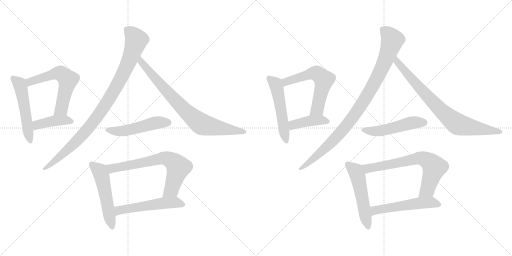
t = 0.00 s
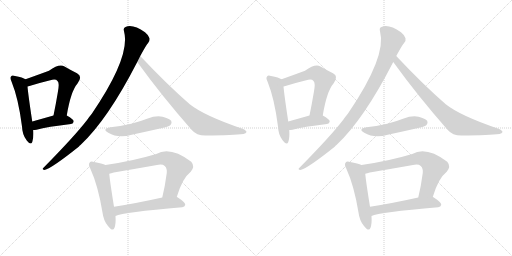
t = 2.70 s
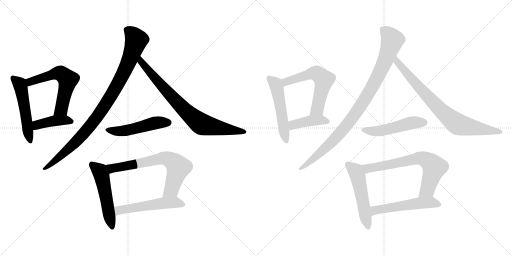
t = 5.39 s
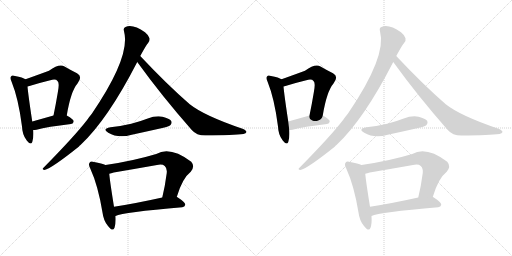
t = 8.09 s
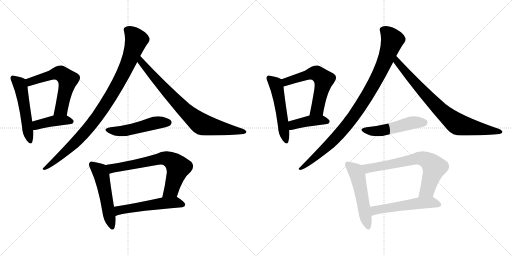
t = 10.79 s
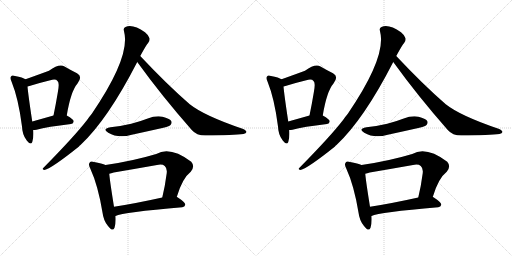
t = 13.48 s

The animated SVG that drew these frames (rendered in a browser with its animation timeline set to each time). Animation: 18 CSS @keyframes rules; one cycle of 13.48 s.

<svg version="1.1" viewBox="0 0 2048 1024" xmlns="http://www.w3.org/2000/svg">
  <g stroke="lightgray" stroke-dasharray="1,1" stroke-width="1" transform="scale(4, 4)">
    <line x1="0" y1="0" x2="256" y2="256"></line>
    <line x1="256" y1="0" x2="0" y2="256"></line>
    <line x1="128" y1="0" x2="128" y2="256"></line>
    <line x1="0" y1="128" x2="256" y2="128"></line>
    <line x1="256" y1="0" x2="512" y2="256"></line>
    <line x1="512" y1="0" x2="256" y2="256"></line>
    <line x1="384" y1="0" x2="384" y2="256"></line>
    <line x1="256" y1="128" x2="512" y2="128"></line>
  </g>
<g transform="scale(1, -1) translate(0, -850)">
   <style type="text/css">
    @keyframes keyframes0 {
      from {
       stroke: black;
       stroke-dashoffset: 520;
       stroke-width: 128;
       }
       63% {
       animation-timing-function: step-end;
       stroke: black;
       stroke-dashoffset: 0;
       stroke-width: 128;
       }
       to {
       stroke: black;
       stroke-width: 1024;
       }
       }
       #make-me-a-hanzi-animation-0 {
         animation: keyframes0 0.673177s both;
         animation-delay: 0.000000s;
         animation-timing-function: linear;
       }
    @keyframes keyframes1 {
      from {
       stroke: black;
       stroke-dashoffset: 586;
       stroke-width: 128;
       }
       66% {
       animation-timing-function: step-end;
       stroke: black;
       stroke-dashoffset: 0;
       stroke-width: 128;
       }
       to {
       stroke: black;
       stroke-width: 1024;
       }
       }
       #make-me-a-hanzi-animation-1 {
         animation: keyframes1 0.726888s both;
         animation-delay: 0.673177s;
         animation-timing-function: linear;
       }
    @keyframes keyframes2 {
      from {
       stroke: black;
       stroke-dashoffset: 413;
       stroke-width: 128;
       }
       57% {
       animation-timing-function: step-end;
       stroke: black;
       stroke-dashoffset: 0;
       stroke-width: 128;
       }
       to {
       stroke: black;
       stroke-width: 1024;
       }
       }
       #make-me-a-hanzi-animation-2 {
         animation: keyframes2 0.586100s both;
         animation-delay: 1.400065s;
         animation-timing-function: linear;
       }
    @keyframes keyframes3 {
      from {
       stroke: black;
       stroke-dashoffset: 956;
       stroke-width: 128;
       }
       76% {
       animation-timing-function: step-end;
       stroke: black;
       stroke-dashoffset: 0;
       stroke-width: 128;
       }
       to {
       stroke: black;
       stroke-width: 1024;
       }
       }
       #make-me-a-hanzi-animation-3 {
         animation: keyframes3 1.027995s both;
         animation-delay: 1.986165s;
         animation-timing-function: linear;
       }
    @keyframes keyframes4 {
      from {
       stroke: black;
       stroke-dashoffset: 793;
       stroke-width: 128;
       }
       72% {
       animation-timing-function: step-end;
       stroke: black;
       stroke-dashoffset: 0;
       stroke-width: 128;
       }
       to {
       stroke: black;
       stroke-width: 1024;
       }
       }
       #make-me-a-hanzi-animation-4 {
         animation: keyframes4 0.895345s both;
         animation-delay: 3.014160s;
         animation-timing-function: linear;
       }
    @keyframes keyframes5 {
      from {
       stroke: black;
       stroke-dashoffset: 500;
       stroke-width: 128;
       }
       62% {
       animation-timing-function: step-end;
       stroke: black;
       stroke-dashoffset: 0;
       stroke-width: 128;
       }
       to {
       stroke: black;
       stroke-width: 1024;
       }
       }
       #make-me-a-hanzi-animation-5 {
         animation: keyframes5 0.656901s both;
         animation-delay: 3.909505s;
         animation-timing-function: linear;
       }
    @keyframes keyframes6 {
      from {
       stroke: black;
       stroke-dashoffset: 523;
       stroke-width: 128;
       }
       63% {
       animation-timing-function: step-end;
       stroke: black;
       stroke-dashoffset: 0;
       stroke-width: 128;
       }
       to {
       stroke: black;
       stroke-width: 1024;
       }
       }
       #make-me-a-hanzi-animation-6 {
         animation: keyframes6 0.675618s both;
         animation-delay: 4.566406s;
         animation-timing-function: linear;
       }
    @keyframes keyframes7 {
      from {
       stroke: black;
       stroke-dashoffset: 690;
       stroke-width: 128;
       }
       69% {
       animation-timing-function: step-end;
       stroke: black;
       stroke-dashoffset: 0;
       stroke-width: 128;
       }
       to {
       stroke: black;
       stroke-width: 1024;
       }
       }
       #make-me-a-hanzi-animation-7 {
         animation: keyframes7 0.811523s both;
         animation-delay: 5.242024s;
         animation-timing-function: linear;
       }
    @keyframes keyframes8 {
      from {
       stroke: black;
       stroke-dashoffset: 537;
       stroke-width: 128;
       }
       64% {
       animation-timing-function: step-end;
       stroke: black;
       stroke-dashoffset: 0;
       stroke-width: 128;
       }
       to {
       stroke: black;
       stroke-width: 1024;
       }
       }
       #make-me-a-hanzi-animation-8 {
         animation: keyframes8 0.687012s both;
         animation-delay: 6.053547s;
         animation-timing-function: linear;
       }
    @keyframes keyframes9 {
      from {
       stroke: black;
       stroke-dashoffset: 520;
       stroke-width: 128;
       }
       63% {
       animation-timing-function: step-end;
       stroke: black;
       stroke-dashoffset: 0;
       stroke-width: 128;
       }
       to {
       stroke: black;
       stroke-width: 1024;
       }
       }
       #make-me-a-hanzi-animation-9 {
         animation: keyframes9 0.673177s both;
         animation-delay: 6.740559s;
         animation-timing-function: linear;
       }
    @keyframes keyframes10 {
      from {
       stroke: black;
       stroke-dashoffset: 586;
       stroke-width: 128;
       }
       66% {
       animation-timing-function: step-end;
       stroke: black;
       stroke-dashoffset: 0;
       stroke-width: 128;
       }
       to {
       stroke: black;
       stroke-width: 1024;
       }
       }
       #make-me-a-hanzi-animation-10 {
         animation: keyframes10 0.726888s both;
         animation-delay: 7.413736s;
         animation-timing-function: linear;
       }
    @keyframes keyframes11 {
      from {
       stroke: black;
       stroke-dashoffset: 413;
       stroke-width: 128;
       }
       57% {
       animation-timing-function: step-end;
       stroke: black;
       stroke-dashoffset: 0;
       stroke-width: 128;
       }
       to {
       stroke: black;
       stroke-width: 1024;
       }
       }
       #make-me-a-hanzi-animation-11 {
         animation: keyframes11 0.586100s both;
         animation-delay: 8.140624s;
         animation-timing-function: linear;
       }
    @keyframes keyframes12 {
      from {
       stroke: black;
       stroke-dashoffset: 956;
       stroke-width: 128;
       }
       76% {
       animation-timing-function: step-end;
       stroke: black;
       stroke-dashoffset: 0;
       stroke-width: 128;
       }
       to {
       stroke: black;
       stroke-width: 1024;
       }
       }
       #make-me-a-hanzi-animation-12 {
         animation: keyframes12 1.027995s both;
         animation-delay: 8.726724s;
         animation-timing-function: linear;
       }
    @keyframes keyframes13 {
      from {
       stroke: black;
       stroke-dashoffset: 793;
       stroke-width: 128;
       }
       72% {
       animation-timing-function: step-end;
       stroke: black;
       stroke-dashoffset: 0;
       stroke-width: 128;
       }
       to {
       stroke: black;
       stroke-width: 1024;
       }
       }
       #make-me-a-hanzi-animation-13 {
         animation: keyframes13 0.895345s both;
         animation-delay: 9.754719s;
         animation-timing-function: linear;
       }
    @keyframes keyframes14 {
      from {
       stroke: black;
       stroke-dashoffset: 500;
       stroke-width: 128;
       }
       62% {
       animation-timing-function: step-end;
       stroke: black;
       stroke-dashoffset: 0;
       stroke-width: 128;
       }
       to {
       stroke: black;
       stroke-width: 1024;
       }
       }
       #make-me-a-hanzi-animation-14 {
         animation: keyframes14 0.656901s both;
         animation-delay: 10.650064s;
         animation-timing-function: linear;
       }
    @keyframes keyframes15 {
      from {
       stroke: black;
       stroke-dashoffset: 523;
       stroke-width: 128;
       }
       63% {
       animation-timing-function: step-end;
       stroke: black;
       stroke-dashoffset: 0;
       stroke-width: 128;
       }
       to {
       stroke: black;
       stroke-width: 1024;
       }
       }
       #make-me-a-hanzi-animation-15 {
         animation: keyframes15 0.675618s both;
         animation-delay: 11.306965s;
         animation-timing-function: linear;
       }
    @keyframes keyframes16 {
      from {
       stroke: black;
       stroke-dashoffset: 690;
       stroke-width: 128;
       }
       69% {
       animation-timing-function: step-end;
       stroke: black;
       stroke-dashoffset: 0;
       stroke-width: 128;
       }
       to {
       stroke: black;
       stroke-width: 1024;
       }
       }
       #make-me-a-hanzi-animation-16 {
         animation: keyframes16 0.811523s both;
         animation-delay: 11.982583s;
         animation-timing-function: linear;
       }
    @keyframes keyframes17 {
      from {
       stroke: black;
       stroke-dashoffset: 537;
       stroke-width: 128;
       }
       64% {
       animation-timing-function: step-end;
       stroke: black;
       stroke-dashoffset: 0;
       stroke-width: 128;
       }
       to {
       stroke: black;
       stroke-width: 1024;
       }
       }
       #make-me-a-hanzi-animation-17 {
         animation: keyframes17 0.687012s both;
         animation-delay: 12.794106s;
         animation-timing-function: linear;
       }
</style>
<path d="M 102.0 533.5 Q 92.0 540.5 60.0 546.5 Q 48.0 550.5 45.0 545.5 Q 38.0 539.5 46.0 524.5 Q 74.0 455.5 88.0 344.5 Q 89.0 311.5 107.0 288.5 Q 123.0 267.5 129.0 282.5 Q 135.0 298.5 133.0 330.5 L 129.0 364.5 Q 113.0 470.5 110.0 504.5 C 107.0 530.5 107.0 530.5 102.0 533.5 Z" fill="lightgray"></path> 
<path d="M 267.0 388.5 Q 283.0 485.5 310.0 516.5 Q 332.0 544.5 308.0 557.5 Q 287.0 567.5 258.0 584.5 Q 236.0 596.5 196.0 567.5 Q 139.0 546.5 102.0 533.5 C 74.0 523.5 81.0 497.5 110.0 504.5 Q 117.0 505.5 128.0 509.5 Q 168.0 521.5 201.0 529.5 Q 223.0 535.5 230.0 526.5 Q 239.0 519.5 231.0 479.5 Q 224.0 437.5 214.0 388.5 C 208.0 359.5 262.0 358.5 267.0 388.5 Z" fill="lightgray"></path> 
<path d="M 133.0 330.5 Q 139.0 330.5 146.0 331.5 Q 189.0 343.5 284.0 354.5 Q 294.0 355.5 295.0 365.5 Q 295.0 372.5 267.0 388.5 C 250.0 398.5 243.0 396.5 214.0 388.5 Q 168.0 375.5 129.0 364.5 C 100.0 356.5 103.0 329.5 133.0 330.5 Z" fill="lightgray"></path> 
<path d="M 561.0 626.5 Q 586.0 672.5 593.0 679.5 Q 600.0 686.5 598.0 697.5 Q 595.0 709.5 580.0 721.5 Q 532.0 754.5 502.0 742.5 Q 492.0 739.5 496.0 725.5 Q 524.0 625.5 368.0 396.5 Q 358.0 384.5 349.0 371.5 Q 300.0 307.5 174.0 179.5 Q 165.0 172.5 178.0 170.5 Q 206.0 176.5 316.0 264.5 Q 317.0 268.5 322.0 270.5 Q 431.0 372.5 549.0 602.5 L 561.0 626.5 Z" fill="lightgray"></path> 
<path d="M 549.0 602.5 Q 645.0 469.5 767.0 330.5 Q 786.0 308.5 821.0 308.5 Q 936.0 309.5 974.0 314.5 Q 984.0 317.5 986.0 322.5 Q 986.0 328.5 970.0 335.5 Q 817.0 387.5 759.0 433.5 Q 668.0 512.5 561.0 626.5 C 540.0 648.5 531.0 626.5 549.0 602.5 Z" fill="lightgray"></path> 
<path d="M 442.0 341.5 Q 406.0 334.5 433.0 319.5 Q 473.0 295.5 527.0 311.5 Q 587.0 324.5 649.0 338.5 Q 677.0 345.5 682.0 350.5 Q 689.0 357.5 685.0 366.5 Q 678.0 376.5 650.0 383.5 Q 620.0 387.5 591.0 376.5 Q 560.0 364.5 525.0 355.5 Q 488.0 346.5 442.0 341.5 Z" fill="lightgray"></path> 
<path d="M 422.0 190.5 Q 409.0 197.5 376.0 202.5 Q 363.0 206.5 359.0 200.5 Q 352.0 193.5 361.0 176.5 Q 392.0 109.5 410.0 0.5 Q 414.0 -32.5 432.0 -53.5 Q 451.0 -78.5 458.0 -60.5 Q 464.0 -44.5 462.0 -13.5 L 456.0 23.5 Q 440.0 122.5 437.0 155.5 C 434.0 185.5 434.0 185.5 422.0 190.5 Z" fill="lightgray"></path> 
<path d="M 707.0 62.5 Q 729.0 137.5 763.0 163.5 Q 781.0 184.5 765.0 203.5 Q 681.0 266.5 625.0 234.5 Q 532.0 206.5 422.0 190.5 C 392.0 186.5 408.0 147.5 437.0 155.5 Q 444.0 156.5 455.0 160.5 Q 543.0 175.5 628.0 190.5 Q 650.0 194.5 659.0 186.5 Q 669.0 177.5 667.0 158.5 Q 660.0 104.5 649.0 60.5 C 642.0 31.5 698.0 33.5 707.0 62.5 Z" fill="lightgray"></path> 
<path d="M 462.0 -13.5 Q 492.0 1.5 729.0 21.5 Q 739.0 22.5 741.0 31.5 Q 742.0 40.5 710.0 61.5 Q 709.0 62.5 707.0 62.5 L 649.0 60.5 Q 541.0 36.5 456.0 23.5 C 426.0 18.5 434.0 -23.5 462.0 -13.5 Z" fill="lightgray"></path> 
<path d="M 1126.0 533.5 Q 1116.0 540.5 1084.0 546.5 Q 1072.0 550.5 1069.0 545.5 Q 1062.0 539.5 1070.0 524.5 Q 1098.0 455.5 1112.0 344.5 Q 1113.0 311.5 1131.0 288.5 Q 1147.0 267.5 1153.0 282.5 Q 1159.0 298.5 1157.0 330.5 L 1153.0 364.5 Q 1137.0 470.5 1134.0 504.5 C 1131.0 530.5 1131.0 530.5 1126.0 533.5 Z" fill="lightgray"></path> 
<path d="M 1291.0 388.5 Q 1307.0 485.5 1334.0 516.5 Q 1356.0 544.5 1332.0 557.5 Q 1311.0 567.5 1282.0 584.5 Q 1260.0 596.5 1220.0 567.5 Q 1163.0 546.5 1126.0 533.5 C 1098.0 523.5 1105.0 497.5 1134.0 504.5 Q 1141.0 505.5 1152.0 509.5 Q 1192.0 521.5 1225.0 529.5 Q 1247.0 535.5 1254.0 526.5 Q 1263.0 519.5 1255.0 479.5 Q 1248.0 437.5 1238.0 388.5 C 1232.0 359.5 1286.0 358.5 1291.0 388.5 Z" fill="lightgray"></path> 
<path d="M 1157.0 330.5 Q 1163.0 330.5 1170.0 331.5 Q 1213.0 343.5 1308.0 354.5 Q 1318.0 355.5 1319.0 365.5 Q 1319.0 372.5 1291.0 388.5 C 1274.0 398.5 1267.0 396.5 1238.0 388.5 Q 1192.0 375.5 1153.0 364.5 C 1124.0 356.5 1127.0 329.5 1157.0 330.5 Z" fill="lightgray"></path> 
<path d="M 1585.0 626.5 Q 1610.0 672.5 1617.0 679.5 Q 1624.0 686.5 1622.0 697.5 Q 1619.0 709.5 1604.0 721.5 Q 1556.0 754.5 1526.0 742.5 Q 1516.0 739.5 1520.0 725.5 Q 1548.0 625.5 1392.0 396.5 Q 1382.0 384.5 1373.0 371.5 Q 1324.0 307.5 1198.0 179.5 Q 1189.0 172.5 1202.0 170.5 Q 1230.0 176.5 1340.0 264.5 Q 1341.0 268.5 1346.0 270.5 Q 1455.0 372.5 1573.0 602.5 L 1585.0 626.5 Z" fill="lightgray"></path> 
<path d="M 1573.0 602.5 Q 1669.0 469.5 1791.0 330.5 Q 1810.0 308.5 1845.0 308.5 Q 1960.0 309.5 1998.0 314.5 Q 2008.0 317.5 2010.0 322.5 Q 2010.0 328.5 1994.0 335.5 Q 1841.0 387.5 1783.0 433.5 Q 1692.0 512.5 1585.0 626.5 C 1564.0 648.5 1555.0 626.5 1573.0 602.5 Z" fill="lightgray"></path> 
<path d="M 1466.0 341.5 Q 1430.0 334.5 1457.0 319.5 Q 1497.0 295.5 1551.0 311.5 Q 1611.0 324.5 1673.0 338.5 Q 1701.0 345.5 1706.0 350.5 Q 1713.0 357.5 1709.0 366.5 Q 1702.0 376.5 1674.0 383.5 Q 1644.0 387.5 1615.0 376.5 Q 1584.0 364.5 1549.0 355.5 Q 1512.0 346.5 1466.0 341.5 Z" fill="lightgray"></path> 
<path d="M 1446.0 190.5 Q 1433.0 197.5 1400.0 202.5 Q 1387.0 206.5 1383.0 200.5 Q 1376.0 193.5 1385.0 176.5 Q 1416.0 109.5 1434.0 0.5 Q 1438.0 -32.5 1456.0 -53.5 Q 1475.0 -78.5 1482.0 -60.5 Q 1488.0 -44.5 1486.0 -13.5 L 1480.0 23.5 Q 1464.0 122.5 1461.0 155.5 C 1458.0 185.5 1458.0 185.5 1446.0 190.5 Z" fill="lightgray"></path> 
<path d="M 1731.0 62.5 Q 1753.0 137.5 1787.0 163.5 Q 1805.0 184.5 1789.0 203.5 Q 1705.0 266.5 1649.0 234.5 Q 1556.0 206.5 1446.0 190.5 C 1416.0 186.5 1432.0 147.5 1461.0 155.5 Q 1468.0 156.5 1479.0 160.5 Q 1567.0 175.5 1652.0 190.5 Q 1674.0 194.5 1683.0 186.5 Q 1693.0 177.5 1691.0 158.5 Q 1684.0 104.5 1673.0 60.5 C 1666.0 31.5 1722.0 33.5 1731.0 62.5 Z" fill="lightgray"></path> 
<path d="M 1486.0 -13.5 Q 1516.0 1.5 1753.0 21.5 Q 1763.0 22.5 1765.0 31.5 Q 1766.0 40.5 1734.0 61.5 Q 1733.0 62.5 1731.0 62.5 L 1673.0 60.5 Q 1565.0 36.5 1480.0 23.5 C 1450.0 18.5 1458.0 -23.5 1486.0 -13.5 Z" fill="lightgray"></path> 
      <clipPath id="make-me-a-hanzi-clip-0">
      <path d="M 102.0 533.5 Q 92.0 540.5 60.0 546.5 Q 48.0 550.5 45.0 545.5 Q 38.0 539.5 46.0 524.5 Q 74.0 455.5 88.0 344.5 Q 89.0 311.5 107.0 288.5 Q 123.0 267.5 129.0 282.5 Q 135.0 298.5 133.0 330.5 L 129.0 364.5 Q 113.0 470.5 110.0 504.5 C 107.0 530.5 107.0 530.5 102.0 533.5 Z" fill="lightgray"></path>
      </clipPath>
      <path clip-path="url(#make-me-a-hanzi-clip-0)" d="M 53.0 537.5 L 79.0 514.5 L 84.0 497.5 L 119.0 288.5 " fill="none" id="make-me-a-hanzi-animation-0" stroke-dasharray="392 784" stroke-linecap="round"></path>

      <clipPath id="make-me-a-hanzi-clip-1">
      <path d="M 267.0 388.5 Q 283.0 485.5 310.0 516.5 Q 332.0 544.5 308.0 557.5 Q 287.0 567.5 258.0 584.5 Q 236.0 596.5 196.0 567.5 Q 139.0 546.5 102.0 533.5 C 74.0 523.5 81.0 497.5 110.0 504.5 Q 117.0 505.5 128.0 509.5 Q 168.0 521.5 201.0 529.5 Q 223.0 535.5 230.0 526.5 Q 239.0 519.5 231.0 479.5 Q 224.0 437.5 214.0 388.5 C 208.0 359.5 262.0 358.5 267.0 388.5 Z" fill="lightgray"></path>
      </clipPath>
      <path clip-path="url(#make-me-a-hanzi-clip-1)" d="M 112.0 512.5 L 124.0 525.5 L 230.0 557.5 L 262.0 542.5 L 272.0 531.5 L 245.0 413.5 L 221.0 395.5 " fill="none" id="make-me-a-hanzi-animation-1" stroke-dasharray="458 916" stroke-linecap="round"></path>

      <clipPath id="make-me-a-hanzi-clip-2">
      <path d="M 133.0 330.5 Q 139.0 330.5 146.0 331.5 Q 189.0 343.5 284.0 354.5 Q 294.0 355.5 295.0 365.5 Q 295.0 372.5 267.0 388.5 C 250.0 398.5 243.0 396.5 214.0 388.5 Q 168.0 375.5 129.0 364.5 C 100.0 356.5 103.0 329.5 133.0 330.5 Z" fill="lightgray"></path>
      </clipPath>
      <path clip-path="url(#make-me-a-hanzi-clip-2)" d="M 139.0 336.5 L 154.0 353.5 L 212.0 366.5 L 266.0 370.5 L 286.0 363.5 " fill="none" id="make-me-a-hanzi-animation-2" stroke-dasharray="285 570" stroke-linecap="round"></path>

      <clipPath id="make-me-a-hanzi-clip-3">
      <path d="M 561.0 626.5 Q 586.0 672.5 593.0 679.5 Q 600.0 686.5 598.0 697.5 Q 595.0 709.5 580.0 721.5 Q 532.0 754.5 502.0 742.5 Q 492.0 739.5 496.0 725.5 Q 524.0 625.5 368.0 396.5 Q 358.0 384.5 349.0 371.5 Q 300.0 307.5 174.0 179.5 Q 165.0 172.5 178.0 170.5 Q 206.0 176.5 316.0 264.5 Q 317.0 268.5 322.0 270.5 Q 431.0 372.5 549.0 602.5 L 561.0 626.5 Z" fill="lightgray"></path>
      </clipPath>
      <path clip-path="url(#make-me-a-hanzi-clip-3)" d="M 506.0 731.5 L 527.0 716.5 L 545.0 690.5 L 510.0 590.5 L 460.0 493.5 L 401.0 399.5 L 351.0 334.5 L 277.0 256.5 L 179.0 176.5 " fill="none" id="make-me-a-hanzi-animation-3" stroke-dasharray="828 1656" stroke-linecap="round"></path>

      <clipPath id="make-me-a-hanzi-clip-4">
      <path d="M 549.0 602.5 Q 645.0 469.5 767.0 330.5 Q 786.0 308.5 821.0 308.5 Q 936.0 309.5 974.0 314.5 Q 984.0 317.5 986.0 322.5 Q 986.0 328.5 970.0 335.5 Q 817.0 387.5 759.0 433.5 Q 668.0 512.5 561.0 626.5 C 540.0 648.5 531.0 626.5 549.0 602.5 Z" fill="lightgray"></path>
      </clipPath>
      <path clip-path="url(#make-me-a-hanzi-clip-4)" d="M 564.0 617.5 L 564.0 603.5 L 675.0 476.5 L 795.0 361.5 L 832.0 346.5 L 978.0 321.5 " fill="none" id="make-me-a-hanzi-animation-4" stroke-dasharray="665 1330" stroke-linecap="round"></path>

      <clipPath id="make-me-a-hanzi-clip-5">
      <path d="M 442.0 341.5 Q 406.0 334.5 433.0 319.5 Q 473.0 295.5 527.0 311.5 Q 587.0 324.5 649.0 338.5 Q 677.0 345.5 682.0 350.5 Q 689.0 357.5 685.0 366.5 Q 678.0 376.5 650.0 383.5 Q 620.0 387.5 591.0 376.5 Q 560.0 364.5 525.0 355.5 Q 488.0 346.5 442.0 341.5 Z" fill="lightgray"></path>
      </clipPath>
      <path clip-path="url(#make-me-a-hanzi-clip-5)" d="M 434.0 331.5 L 459.0 325.5 L 496.0 327.5 L 617.0 357.5 L 673.0 360.5 " fill="none" id="make-me-a-hanzi-animation-5" stroke-dasharray="372 744" stroke-linecap="round"></path>

      <clipPath id="make-me-a-hanzi-clip-6">
      <path d="M 422.0 190.5 Q 409.0 197.5 376.0 202.5 Q 363.0 206.5 359.0 200.5 Q 352.0 193.5 361.0 176.5 Q 392.0 109.5 410.0 0.5 Q 414.0 -32.5 432.0 -53.5 Q 451.0 -78.5 458.0 -60.5 Q 464.0 -44.5 462.0 -13.5 L 456.0 23.5 Q 440.0 122.5 437.0 155.5 C 434.0 185.5 434.0 185.5 422.0 190.5 Z" fill="lightgray"></path>
      </clipPath>
      <path clip-path="url(#make-me-a-hanzi-clip-6)" d="M 368.0 192.5 L 399.0 166.5 L 406.0 148.5 L 446.0 -54.5 " fill="none" id="make-me-a-hanzi-animation-6" stroke-dasharray="395 790" stroke-linecap="round"></path>

      <clipPath id="make-me-a-hanzi-clip-7">
      <path d="M 707.0 62.5 Q 729.0 137.5 763.0 163.5 Q 781.0 184.5 765.0 203.5 Q 681.0 266.5 625.0 234.5 Q 532.0 206.5 422.0 190.5 C 392.0 186.5 408.0 147.5 437.0 155.5 Q 444.0 156.5 455.0 160.5 Q 543.0 175.5 628.0 190.5 Q 650.0 194.5 659.0 186.5 Q 669.0 177.5 667.0 158.5 Q 660.0 104.5 649.0 60.5 C 642.0 31.5 698.0 33.5 707.0 62.5 Z" fill="lightgray"></path>
      </clipPath>
      <path clip-path="url(#make-me-a-hanzi-clip-7)" d="M 431.0 187.5 L 442.0 178.5 L 460.0 178.5 L 651.0 217.5 L 681.0 211.5 L 713.0 181.5 L 688.0 98.5 L 656.0 65.5 " fill="none" id="make-me-a-hanzi-animation-7" stroke-dasharray="562 1124" stroke-linecap="round"></path>

      <clipPath id="make-me-a-hanzi-clip-8">
      <path d="M 462.0 -13.5 Q 492.0 1.5 729.0 21.5 Q 739.0 22.5 741.0 31.5 Q 742.0 40.5 710.0 61.5 Q 709.0 62.5 707.0 62.5 L 649.0 60.5 Q 541.0 36.5 456.0 23.5 C 426.0 18.5 434.0 -23.5 462.0 -13.5 Z" fill="lightgray"></path>
      </clipPath>
      <path clip-path="url(#make-me-a-hanzi-clip-8)" d="M 462.0 -7.5 L 479.0 10.5 L 645.0 37.5 L 700.0 41.5 L 731.0 31.5 " fill="none" id="make-me-a-hanzi-animation-8" stroke-dasharray="409 818" stroke-linecap="round"></path>

      <clipPath id="make-me-a-hanzi-clip-9">
      <path d="M 1126.0 533.5 Q 1116.0 540.5 1084.0 546.5 Q 1072.0 550.5 1069.0 545.5 Q 1062.0 539.5 1070.0 524.5 Q 1098.0 455.5 1112.0 344.5 Q 1113.0 311.5 1131.0 288.5 Q 1147.0 267.5 1153.0 282.5 Q 1159.0 298.5 1157.0 330.5 L 1153.0 364.5 Q 1137.0 470.5 1134.0 504.5 C 1131.0 530.5 1131.0 530.5 1126.0 533.5 Z" fill="lightgray"></path>
      </clipPath>
      <path clip-path="url(#make-me-a-hanzi-clip-9)" d="M 1077.0 537.5 L 1103.0 514.5 L 1108.0 497.5 L 1143.0 288.5 " fill="none" id="make-me-a-hanzi-animation-9" stroke-dasharray="392 784" stroke-linecap="round"></path>

      <clipPath id="make-me-a-hanzi-clip-10">
      <path d="M 1291.0 388.5 Q 1307.0 485.5 1334.0 516.5 Q 1356.0 544.5 1332.0 557.5 Q 1311.0 567.5 1282.0 584.5 Q 1260.0 596.5 1220.0 567.5 Q 1163.0 546.5 1126.0 533.5 C 1098.0 523.5 1105.0 497.5 1134.0 504.5 Q 1141.0 505.5 1152.0 509.5 Q 1192.0 521.5 1225.0 529.5 Q 1247.0 535.5 1254.0 526.5 Q 1263.0 519.5 1255.0 479.5 Q 1248.0 437.5 1238.0 388.5 C 1232.0 359.5 1286.0 358.5 1291.0 388.5 Z" fill="lightgray"></path>
      </clipPath>
      <path clip-path="url(#make-me-a-hanzi-clip-10)" d="M 1136.0 512.5 L 1148.0 525.5 L 1254.0 557.5 L 1286.0 542.5 L 1296.0 531.5 L 1269.0 413.5 L 1245.0 395.5 " fill="none" id="make-me-a-hanzi-animation-10" stroke-dasharray="458 916" stroke-linecap="round"></path>

      <clipPath id="make-me-a-hanzi-clip-11">
      <path d="M 1157.0 330.5 Q 1163.0 330.5 1170.0 331.5 Q 1213.0 343.5 1308.0 354.5 Q 1318.0 355.5 1319.0 365.5 Q 1319.0 372.5 1291.0 388.5 C 1274.0 398.5 1267.0 396.5 1238.0 388.5 Q 1192.0 375.5 1153.0 364.5 C 1124.0 356.5 1127.0 329.5 1157.0 330.5 Z" fill="lightgray"></path>
      </clipPath>
      <path clip-path="url(#make-me-a-hanzi-clip-11)" d="M 1163.0 336.5 L 1178.0 353.5 L 1236.0 366.5 L 1290.0 370.5 L 1310.0 363.5 " fill="none" id="make-me-a-hanzi-animation-11" stroke-dasharray="285 570" stroke-linecap="round"></path>

      <clipPath id="make-me-a-hanzi-clip-12">
      <path d="M 1585.0 626.5 Q 1610.0 672.5 1617.0 679.5 Q 1624.0 686.5 1622.0 697.5 Q 1619.0 709.5 1604.0 721.5 Q 1556.0 754.5 1526.0 742.5 Q 1516.0 739.5 1520.0 725.5 Q 1548.0 625.5 1392.0 396.5 Q 1382.0 384.5 1373.0 371.5 Q 1324.0 307.5 1198.0 179.5 Q 1189.0 172.5 1202.0 170.5 Q 1230.0 176.5 1340.0 264.5 Q 1341.0 268.5 1346.0 270.5 Q 1455.0 372.5 1573.0 602.5 L 1585.0 626.5 Z" fill="lightgray"></path>
      </clipPath>
      <path clip-path="url(#make-me-a-hanzi-clip-12)" d="M 1530.0 731.5 L 1551.0 716.5 L 1569.0 690.5 L 1534.0 590.5 L 1484.0 493.5 L 1425.0 399.5 L 1375.0 334.5 L 1301.0 256.5 L 1203.0 176.5 " fill="none" id="make-me-a-hanzi-animation-12" stroke-dasharray="828 1656" stroke-linecap="round"></path>

      <clipPath id="make-me-a-hanzi-clip-13">
      <path d="M 1573.0 602.5 Q 1669.0 469.5 1791.0 330.5 Q 1810.0 308.5 1845.0 308.5 Q 1960.0 309.5 1998.0 314.5 Q 2008.0 317.5 2010.0 322.5 Q 2010.0 328.5 1994.0 335.5 Q 1841.0 387.5 1783.0 433.5 Q 1692.0 512.5 1585.0 626.5 C 1564.0 648.5 1555.0 626.5 1573.0 602.5 Z" fill="lightgray"></path>
      </clipPath>
      <path clip-path="url(#make-me-a-hanzi-clip-13)" d="M 1588.0 617.5 L 1588.0 603.5 L 1699.0 476.5 L 1819.0 361.5 L 1856.0 346.5 L 2002.0 321.5 " fill="none" id="make-me-a-hanzi-animation-13" stroke-dasharray="665 1330" stroke-linecap="round"></path>

      <clipPath id="make-me-a-hanzi-clip-14">
      <path d="M 1466.0 341.5 Q 1430.0 334.5 1457.0 319.5 Q 1497.0 295.5 1551.0 311.5 Q 1611.0 324.5 1673.0 338.5 Q 1701.0 345.5 1706.0 350.5 Q 1713.0 357.5 1709.0 366.5 Q 1702.0 376.5 1674.0 383.5 Q 1644.0 387.5 1615.0 376.5 Q 1584.0 364.5 1549.0 355.5 Q 1512.0 346.5 1466.0 341.5 Z" fill="lightgray"></path>
      </clipPath>
      <path clip-path="url(#make-me-a-hanzi-clip-14)" d="M 1458.0 331.5 L 1483.0 325.5 L 1520.0 327.5 L 1641.0 357.5 L 1697.0 360.5 " fill="none" id="make-me-a-hanzi-animation-14" stroke-dasharray="372 744" stroke-linecap="round"></path>

      <clipPath id="make-me-a-hanzi-clip-15">
      <path d="M 1446.0 190.5 Q 1433.0 197.5 1400.0 202.5 Q 1387.0 206.5 1383.0 200.5 Q 1376.0 193.5 1385.0 176.5 Q 1416.0 109.5 1434.0 0.5 Q 1438.0 -32.5 1456.0 -53.5 Q 1475.0 -78.5 1482.0 -60.5 Q 1488.0 -44.5 1486.0 -13.5 L 1480.0 23.5 Q 1464.0 122.5 1461.0 155.5 C 1458.0 185.5 1458.0 185.5 1446.0 190.5 Z" fill="lightgray"></path>
      </clipPath>
      <path clip-path="url(#make-me-a-hanzi-clip-15)" d="M 1392.0 192.5 L 1423.0 166.5 L 1430.0 148.5 L 1470.0 -54.5 " fill="none" id="make-me-a-hanzi-animation-15" stroke-dasharray="395 790" stroke-linecap="round"></path>

      <clipPath id="make-me-a-hanzi-clip-16">
      <path d="M 1731.0 62.5 Q 1753.0 137.5 1787.0 163.5 Q 1805.0 184.5 1789.0 203.5 Q 1705.0 266.5 1649.0 234.5 Q 1556.0 206.5 1446.0 190.5 C 1416.0 186.5 1432.0 147.5 1461.0 155.5 Q 1468.0 156.5 1479.0 160.5 Q 1567.0 175.5 1652.0 190.5 Q 1674.0 194.5 1683.0 186.5 Q 1693.0 177.5 1691.0 158.5 Q 1684.0 104.5 1673.0 60.5 C 1666.0 31.5 1722.0 33.5 1731.0 62.5 Z" fill="lightgray"></path>
      </clipPath>
      <path clip-path="url(#make-me-a-hanzi-clip-16)" d="M 1455.0 187.5 L 1466.0 178.5 L 1484.0 178.5 L 1675.0 217.5 L 1705.0 211.5 L 1737.0 181.5 L 1712.0 98.5 L 1680.0 65.5 " fill="none" id="make-me-a-hanzi-animation-16" stroke-dasharray="562 1124" stroke-linecap="round"></path>

      <clipPath id="make-me-a-hanzi-clip-17">
      <path d="M 1486.0 -13.5 Q 1516.0 1.5 1753.0 21.5 Q 1763.0 22.5 1765.0 31.5 Q 1766.0 40.5 1734.0 61.5 Q 1733.0 62.5 1731.0 62.5 L 1673.0 60.5 Q 1565.0 36.5 1480.0 23.5 C 1450.0 18.5 1458.0 -23.5 1486.0 -13.5 Z" fill="lightgray"></path>
      </clipPath>
      <path clip-path="url(#make-me-a-hanzi-clip-17)" d="M 1486.0 -7.5 L 1503.0 10.5 L 1669.0 37.5 L 1724.0 41.5 L 1755.0 31.5 " fill="none" id="make-me-a-hanzi-animation-17" stroke-dasharray="409 818" stroke-linecap="round"></path>

</g>
</svg>
